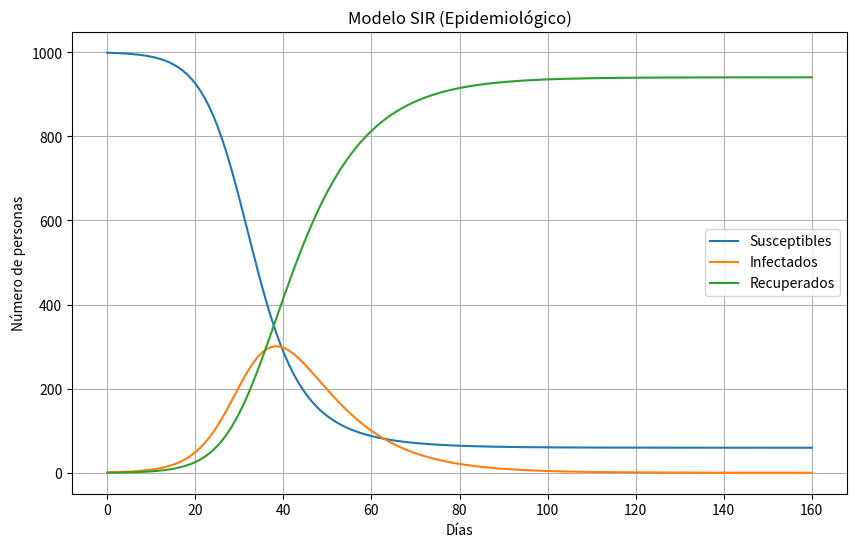

Python code for this plot:
import numpy as np
import matplotlib.pyplot as plt
from scipy.integrate import odeint

beta = 0.3   
gamma = 0.1  

N = 1000
I0 = 1      
R0 = 0      
S0 = N - I0 - R0  

def modelo_sir(y, t, beta, gamma):
    S, I, R = y
    dSdt = -beta * S * I / N
    dIdt = beta * S * I / N - gamma * I
    dRdt = gamma * I
    return [dSdt, dIdt, dRdt]

t = np.linspace(0, 160, 160)

y0 = [S0, I0, R0]

sol = odeint(modelo_sir, y0, t, args=(beta, gamma))
S, I, R = sol.T

plt.figure(figsize=(10, 6))
plt.plot(t, S, label='Susceptibles')
plt.plot(t, I, label='Infectados')
plt.plot(t, R, label='Recuperados')
plt.xlabel('Días')
plt.ylabel('Número de personas')
plt.title('Modelo SIR (Epidemiológico)')
plt.legend()
plt.grid(True)

import os
os.makedirs("plots", exist_ok=True)
plt.savefig("plots/modelo_sir.png")
plt.show()
